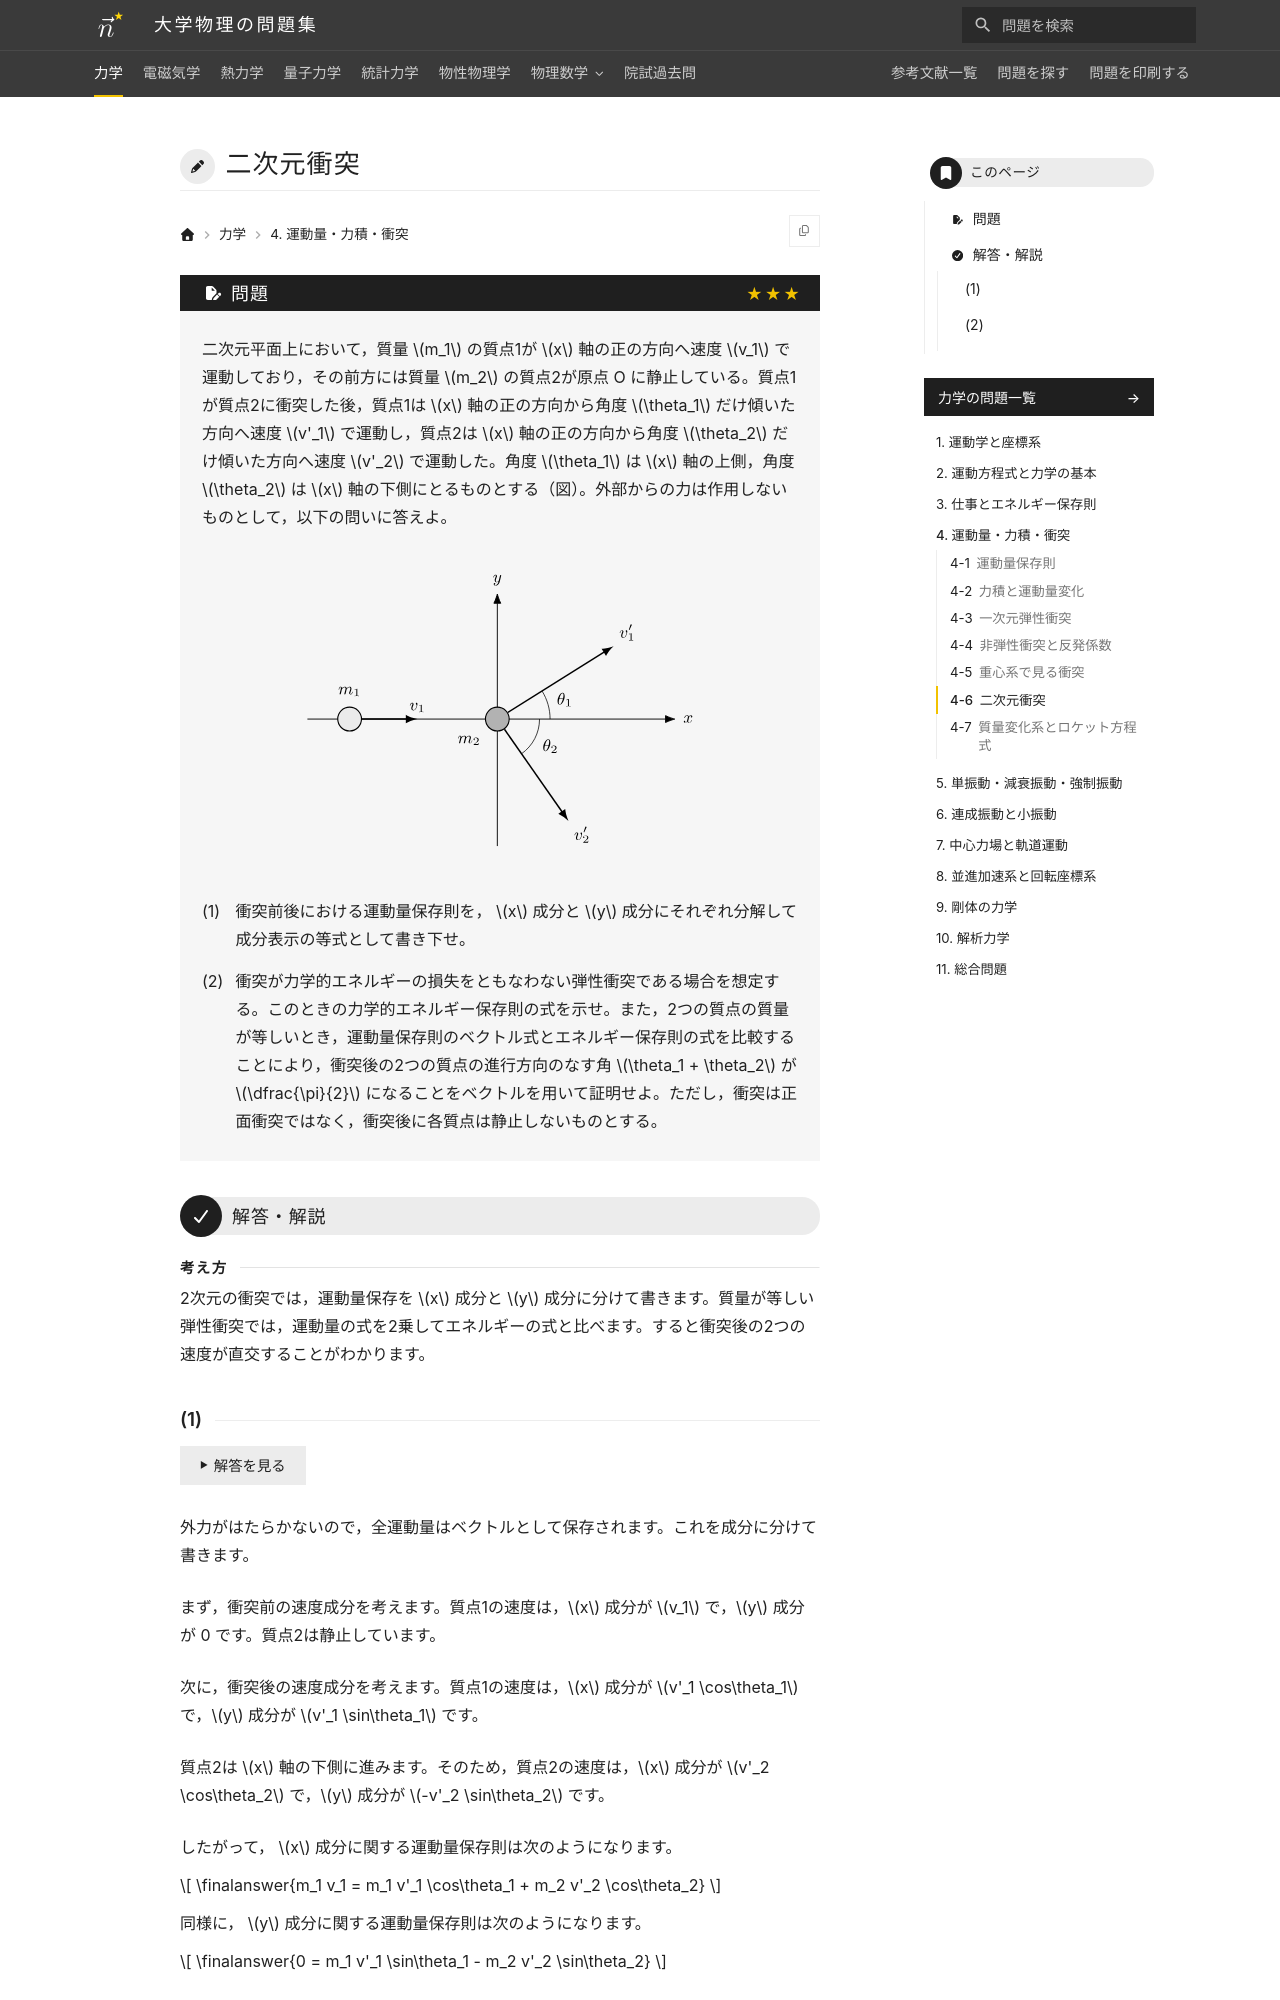

repository: Nanana-2/physics-site · page: 01mechanics/04/04_060/index.html · generator: mkdocs

---
tags:
  - 発展
---

# 二次元衝突

## 問題
二次元平面上において，質量 $m_1$ の質点1が $x$ 軸の正の方向へ速度 $v_1$ で運動しており，その前方には質量 $m_2$ の質点2が原点 O に静止している。質点1が質点2に衝突した後，質点1は $x$ 軸の正の方向から角度 $\theta_1$ だけ傾いた方向へ速度 $v'_1$ で運動し，質点2は $x$ 軸の正の方向から角度 $\theta_2$ だけ傾いた方向へ速度 $v'_2$ で運動した。角度 $\theta_1$ は $x$ 軸の上側，角度 $\theta_2$ は $x$ 軸の下側にとるものとする（図）。外部からの力は作用しないものとして，以下の問いに答えよ。

<figure class="problem-figure" markdown>
![問題の図](../../assets/figures/mechanics/04_060-p-light.svg#only-light)
![問題の図](../../assets/figures/mechanics/04_060-p-dark.svg#only-dark)
</figure>

(1) 衝突前後における運動量保存則を， $x$ 成分と $y$ 成分にそれぞれ分解して成分表示の等式として書き下せ。

(2) 衝突が力学的エネルギーの損失をともなわない弾性衝突である場合を想定する。このときの力学的エネルギー保存則の式を示せ。また，2つの質点の質量が等しいとき，運動量保存則のベクトル式とエネルギー保存則の式を比較することにより，衝突後の2つの質点の進行方向のなす角 $\theta_1 + \theta_2$ が $\dfrac{\pi}{2}$ になることをベクトルを用いて証明せよ。ただし，衝突は正面衝突ではなく，衝突後に各質点は静止しないものとする。

---

## 解答・解説

<div class="approach" markdown>
2次元の衝突では，運動量保存を $x$ 成分と $y$ 成分に分けて書きます。質量が等しい弾性衝突では，運動量の式を2乗してエネルギーの式と比べます。すると衝突後の2つの速度が直交することがわかります。
</div>
